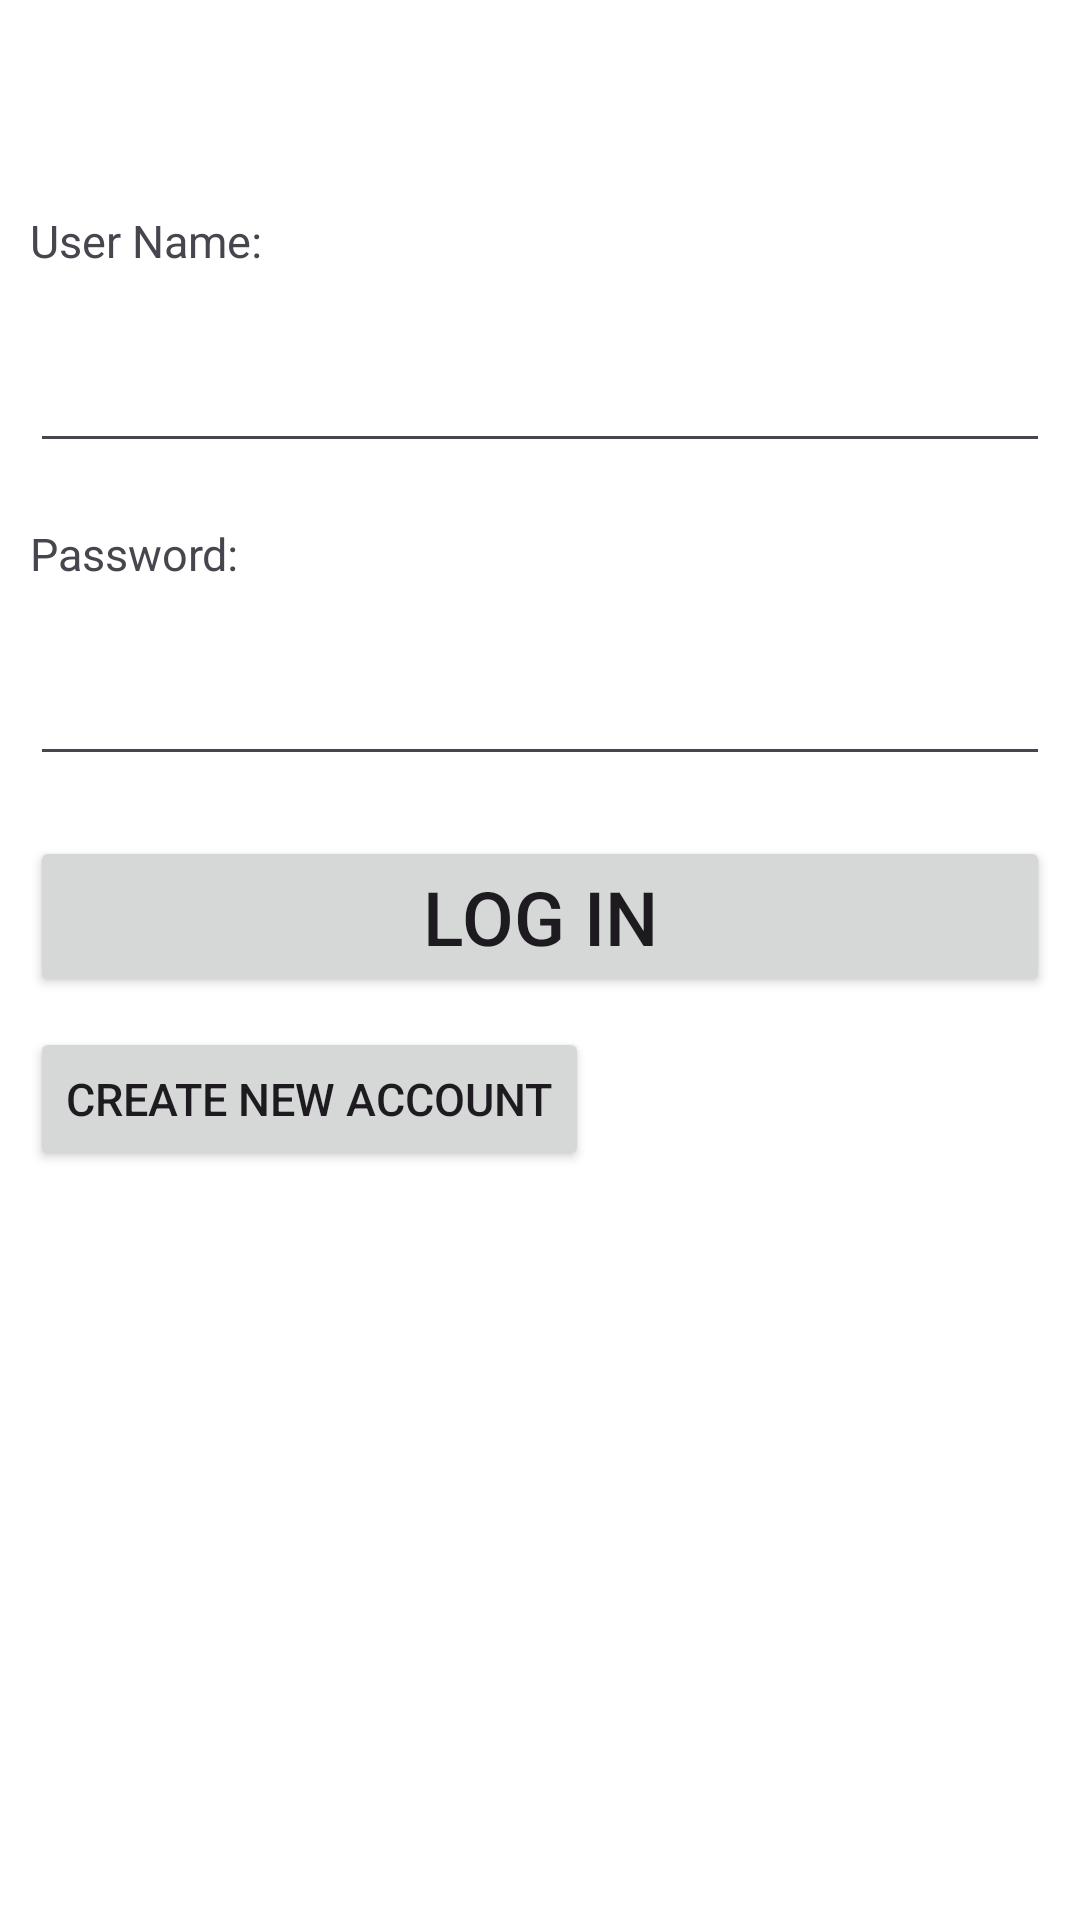

Produce the Android XML layout that renders to this screen, including the resource entries it uses.
<!-- AndroidManifest.xml: application theme Theme.Michael_Foster_Weight_Tracker -->
<!-- res/layout/activity_login.xml -->
<?xml version="1.0" encoding="utf-8"?>
<androidx.constraintlayout.widget.ConstraintLayout xmlns:android="http://schemas.android.com/apk/res/android"
    xmlns:app="http://schemas.android.com/apk/res-auto"
    xmlns:tools="http://schemas.android.com/tools"
    android:id="@+id/login"
    android:layout_width="match_parent"
    android:layout_height="match_parent"
    tools:context=".Controller"
    android:background="@color/white">

    <TableLayout
        android:id="@+id/loginView"
        android:layout_height="match_parent"
        android:layout_width="match_parent"
        android:layout_marginTop="60dp"
        android:visibility="visible">

        <TextView
            android:id="@+id/userNamePrompt"
            android:enabled="true"
            android:layout_width="match_parent"
            android:layout_height="wrap_content"
            android:layout_margin="10dp"
            android:text="@string/userNamePrompt"
            android:textSize="15sp"/>

        <EditText
            android:id="@+id/userNameField"
            android:enabled="true"
            android:layout_width="match_parent"
            android:layout_height="wrap_content"
            android:layout_margin="10dp"
            android:textSize="20sp"
            android:maxLines="1"/>

        <TextView
            android:id="@+id/userPasswordPrompt"
            android:enabled="true"
            android:layout_width="match_parent"
            android:layout_height="wrap_content"
            android:layout_margin="10dp"
            android:text="@string/userPasswordPrompt"
            android:textSize="15sp"/>

        <EditText
            android:id="@+id/userPasswordField"
            android:enabled="true"
            android:layout_width="match_parent"
            android:layout_height="wrap_content"
            android:layout_margin="10dp"
            android:textSize="20sp"
            android:maxLines="1"
            android:inputType="textPassword"/>

        <Button
            android:id="@+id/loginButton"
            android:enabled="true"
            android:layout_width="match_parent"
            android:layout_height="wrap_content"
            android:layout_margin="10dp"
            android:text="@string/logIn"
            android:textSize="25sp"/>

        <TableRow>
        <Button
            android:id="@+id/newAccountButton"
            android:enabled="true"
            android:layout_height="wrap_content"
            android:layout_width="wrap_content"
            android:gravity="center"
            android:layout_marginLeft="10dp"
            android:text="@string/createNewAccount"
            android:textSize="15sp"/>
        </TableRow>

    </TableLayout>

    <TableLayout
        android:id="@+id/newUserView"
        android:layout_height="match_parent"
        android:layout_width="match_parent"
        android:layout_marginTop="60dp"
        android:visibility="invisible">

        <TextView
            android:id="@+id/createNewAccount"
            android:enabled="true"
            android:layout_width="match_parent"
            android:layout_height="wrap_content"
            android:gravity="center"
            android:layout_margin="10dp"
            android:text="@string/createNewAccount"
            android:textSize="25sp"/>

        <TextView
            android:id="@+id/newUserNamePrompt"
            android:enabled="true"
            android:layout_width="match_parent"
            android:layout_height="wrap_content"
            android:layout_margin="10dp"
            android:text="@string/userNamePrompt"
            android:textSize="15sp"/>

        <EditText
            android:id="@+id/newUserNameField"
            android:enabled="true"
            android:layout_width="match_parent"
            android:layout_height="wrap_content"
            android:layout_margin="10dp"
            android:textSize="20sp"
            android:maxLines="1"/>

        <TextView
            android:id="@+id/newUserPasswordPrompt"
            android:enabled="true"
            android:layout_width="match_parent"
            android:layout_height="wrap_content"
            android:layout_margin="10dp"
            android:text="@string/userPasswordPrompt"
            android:textSize="15sp"/>

        <EditText
            android:id="@+id/newUserPasswordField"
            android:enabled="true"
            android:layout_width="match_parent"
            android:layout_height="wrap_content"
            android:layout_margin="10dp"
            android:textSize="20sp"
            android:maxLines="1"
            android:inputType="textPassword"/>

        <TextView
            android:id="@+id/confirmUserPasswordPrompt"
            android:enabled="true"
            android:layout_width="match_parent"
            android:layout_height="wrap_content"
            android:layout_margin="10dp"
            android:text="@string/confirmUserPasswordPrompt"
            android:textSize="15sp"/>

        <EditText
            android:id="@+id/confirmUserPasswordField"
            android:enabled="true"
            android:layout_width="match_parent"
            android:layout_height="wrap_content"
            android:layout_margin="10dp"
            android:textSize="20sp"
            android:maxLines="1"
            android:inputType="textPassword"/>

        <TableRow>
            <TextView
                android:id="@+id/goalWeightPrompt"
                android:enabled="true"
                android:layout_width="match_parent"
                android:layout_height="wrap_content"
                android:layout_margin="10dp"
                android:text="@string/goalWeightPrompt"
                android:textSize="15sp"/>

            <EditText
                android:id="@+id/goalWeightField"
                android:enabled="true"
                android:layout_width="wrap_content"
                android:layout_height="wrap_content"
                android:layout_margin="10dp"
                android:textSize="20sp"
                android:maxLines="1"
                android:inputType="numberDecimal"/>
        </TableRow>

        <Button
            android:id="@+id/createNewAccountButton"
            android:enabled="true"
            android:layout_width="match_parent"
            android:layout_height="wrap_content"
            android:layout_margin="10dp"
            android:text="@string/createAccount"
            android:textSize="25sp"/>
    </TableLayout>


</androidx.constraintlayout.widget.ConstraintLayout>
<!-- resources referenced by this layout -->
<resources>
  <color name="white">#FFFFFFFF</color>
  <string name="confirmUserPasswordPrompt">Confirm Password:</string>
  <string name="createAccount">Create Account</string>
  <string name="createNewAccount">Create New Account</string>
  <string name="goalWeightPrompt">Goal Weight:</string>
  <string name="logIn">Log In</string>
  <string name="userNamePrompt">User Name:</string>
  <string name="userPasswordPrompt">Password:</string>
  <style name="Theme.Michael_Foster_Weight_Tracker" parent="Base.Theme.Michael_Foster_Weight_Tracker" />
  <style name="Base.Theme.Michael_Foster_Weight_Tracker" parent="Theme.Material3.DayNight">
          <item name="android:windowBackground">@color/forest_green</item>
          <item name="android:statusBarColor">@color/forest_green</item>
          <item name="android:windowLightStatusBar">false</item>
          <item name="colorPrimary">@color/forest_green</item>
          <item name="colorOnPrimary">@color/white</item>
          <item name="actionBarStyle">@style/Widget.WeightTracker.ActionBar</item>
      </style>
  <color name="forest_green">#0B3D2E</color>
  <style name="Widget.WeightTracker.ActionBar" parent="Widget.Material3.Light.ActionBar.Solid">
          <item name="background">@color/forest_green</item>
          <item name="backgroundStacked">@color/forest_green</item>
          <item name="backgroundSplit">@color/forest_green</item>
          <item name="titleTextStyle">@style/TextAppearance.WeightTracker.ActionBarTitle</item>
      </style>
  <style name="TextAppearance.WeightTracker.ActionBarTitle" parent="TextAppearance.Material3.ActionBar.Title">
          <item name="android:textColor">@color/white</item>
      </style>
</resources>
